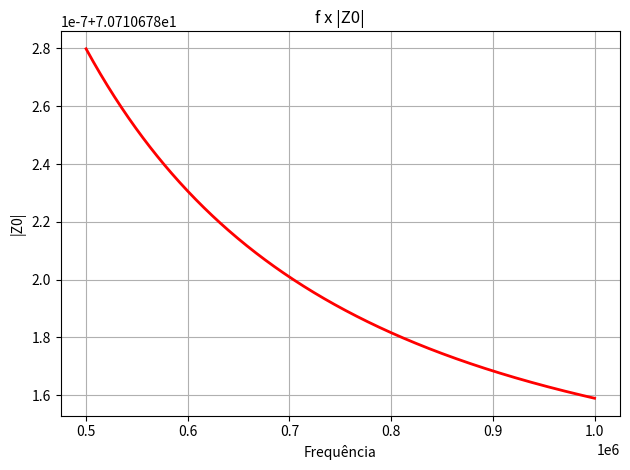
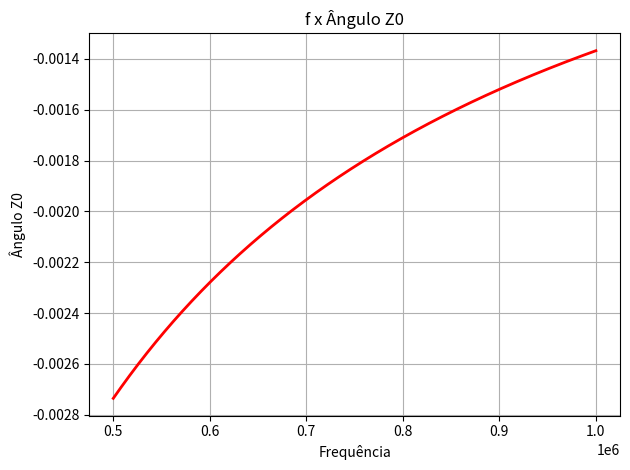
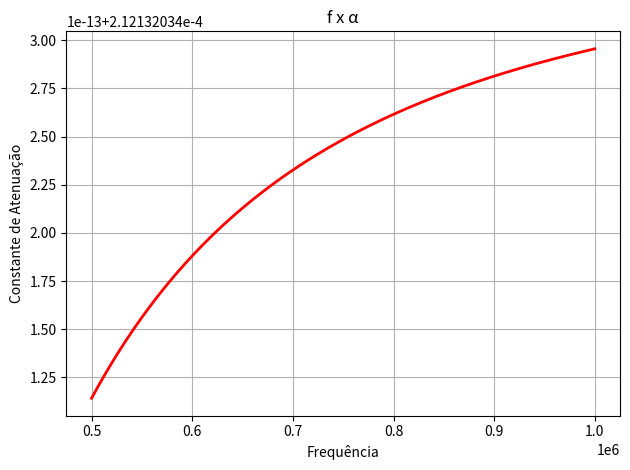
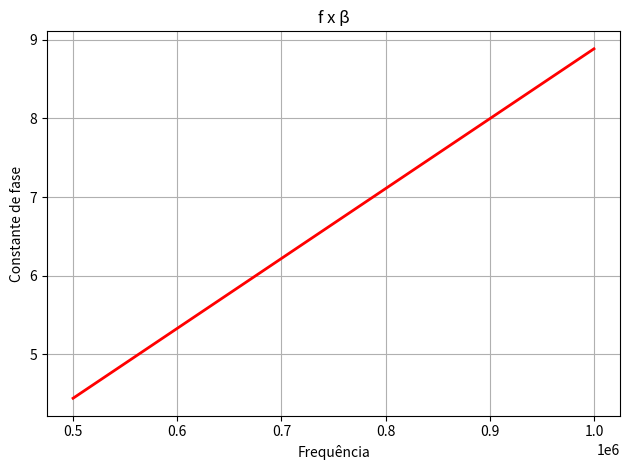
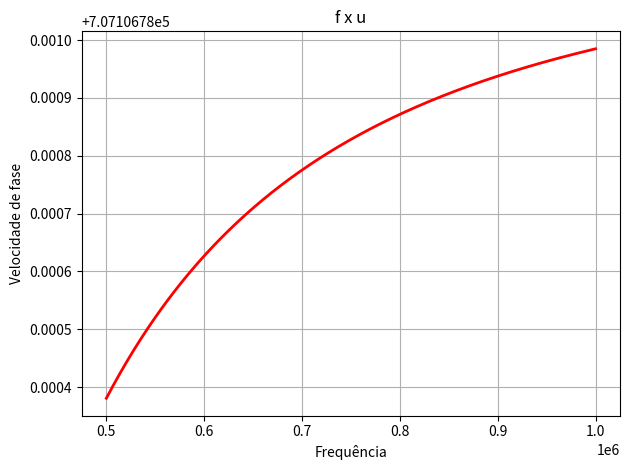

Here is the Python script that generated these plots, in order:
#Felipe Silva Ganho

import numpy as np
from numpy import pi
import matplotlib.pyplot as plt

#parametros da linha telefonica
R = 30/1000
L = (100/1000) * (10**(-3))
G = 0
C = (20/1000) * (10**(-6))

#frequencia
f = np.arange(500*(10**3), 1001*(10**3), 1*(10**3))

#impedancia caracteristica
Z0 = np.array([])
for i in f:
    Z0 = np.append(Z0, np.sqrt((complex(R, 2 * pi * i * L)) / (complex(G, 2 * pi * i * C))))

#modulo
moduloZ0 = np.sqrt(Z0.real**2 + Z0.imag**2)
#angulo
anguloZ0 = np.rad2deg(np.arctan2(Z0.imag, Z0.real))

#constante de propagacao
#parte real - constante de atenuacao
#parte imaginaria - constante de fase
constPropagacao = np.array([])
for i in f:
    constPropagacao = np.append(constPropagacao, np.sqrt((complex(R, 2 * pi * i * L))*(complex(G, 2 * pi * i * C))))

#velocidade de fase
velFase = np.array([])
j = 0
for i in f:
    velFase = np.append(velFase, (2 * pi * i)/(constPropagacao[j].imag))
    j += 1

#criando os graficos
fig, ax1 = plt.subplots(1, 1)
fig2, ax2 = plt.subplots(1, 1)
fig3, ax3 = plt.subplots(1, 1)
fig4, ax4 = plt.subplots(1, 1)
fig5, ax5 = plt.subplots(1, 1)

ax1.plot(f, moduloZ0, 'r-', linewidth=2)
ax1.set_xlabel("Frequência")
ax1.set_ylabel("|Z0|")
ax1.grid(True)
ax1.set_title('f x |Z0|')

ax2.plot(f, anguloZ0, 'r-', linewidth=2)
ax2.set_xlabel("Frequência")
ax2.set_ylabel("Ângulo Z0")
ax2.grid(True)
ax2.set_title('f x Ângulo Z0')

ax3.plot(f, constPropagacao.real, 'r-', linewidth=2)
ax3.set_xlabel("Frequência")
ax3.set_ylabel("Constante de Atenuação")
ax3.grid(True)
ax3.set_title('f x α')

ax4.plot(f, constPropagacao.imag, 'r-', linewidth=2)
ax4.set_xlabel("Frequência")
ax4.set_ylabel("Constante de fase")
ax4.grid(True)
ax4.set_title('f x β')

ax5.plot(f, velFase, 'r-', linewidth=2)
ax5.set_xlabel("Frequência")
ax5.set_ylabel("Velocidade de fase")
ax5.grid(True)
ax5.set_title('f x u')

fig.tight_layout()
fig2.tight_layout()
fig3.tight_layout()
fig4.tight_layout()
fig5.tight_layout()

plt.show()

